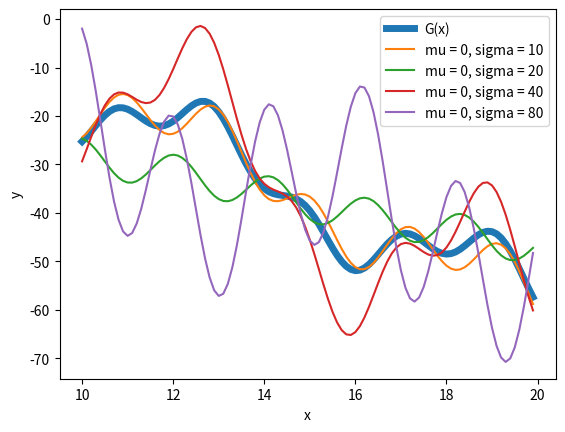

This chart was generated by the following Python code:
import math
import numpy as np
import matplotlib.pyplot as plt
import numpy.random

n = 100
mu = 0

# a,b,c,d = -3, 2.3, 5.3, 10

def wartosc_funkcji(wspolczynniki, x):
    a,b,c,d = wspolczynniki
    return a*pow(x, 9/8) + b*math.sin(3*x) + c * math.log2(2*x) + d * pow(math.cos(x), 3)

def generowanie_danych(szum=0, funkcja = 0, sigma=0):
    coeff = [-3, 2.3, 5.3, 10]
    X = []
    Y = []
    i = 10
    while(i <= 20):
        X.append(i)
        if(szum):
            temp = wartosc_funkcji(coeff, i) + numpy.random.normal(mu, sigma)
        else:
            temp = wartosc_funkcji(coeff, i)
        Y.append(temp)
        if(funkcja):
            i+=0.1
        else:
            i+=10/n
    return [X, Y]

def stworzenie_macierzy(X,Y):
    A = []
    for x in X:
        A.append([pow(x, 9/8), math.sin(3*x), math.log2(2*x), pow(math.cos(x), 3)])
    return A

def oblicz_wspolczynniki(A, Y):
    # rozklad svd
    u, s, v = np.linalg.svd(A)

    # stworzenie macierzy sigma
    ushape = u.shape
    sigma = np.zeros((4, ushape[0]))
    for i in range(s.size):
        if (s[i] > 0):
            sigma[i][i] = 1 / s[i]
        else:
            sigma[i][i] = 0

    # pseudoodwrotnosc macierzy A
    Aplus = np.matmul(np.matmul(np.transpose(v), sigma), np.transpose(u))

    wspolczynniki = np.matmul(Aplus, Y)
    return wspolczynniki


def main():
    sigma = 10
    # title = "mu = {}, sigma = {} n = {}.".format(mu, sigma, n)
    X, Y = generowanie_danych(0, 1, sigma)
    plt.plot(X, Y, label='G(x)', linewidth=5)
    for i in range(4):
        X, Y = generowanie_danych(0,0, sigma)
        # plt.scatter(X,Y, color='blue', label='Bez szumu')
        X, Y = generowanie_danych(1, 0, sigma)
        # plt.scatter(X,Y, color='red', label='Z szumem')

        A = numpy.array(stworzenie_macierzy(X,Y))

        wspolczynniki = oblicz_wspolczynniki(A, Y)
        print(wspolczynniki)

        argumenty = []
        wartosci = []
        i = 10
        while (i <= 20):
            argumenty.append(i)
            wartosci.append(wartosc_funkcji(wspolczynniki, i))
            i += 10/n
        aproksymacja = "mu = 0, sigma = {}".format(sigma)
        plt.plot(argumenty,wartosci, label=aproksymacja)


        sigma*=2
        i+=1

    plt.xlabel("x")
    plt.ylabel("y")
    # plt.xscale('log')
    # plt.yscale("log")
    plt.legend()
    plt.show()



if __name__ == '__main__':
    main()

